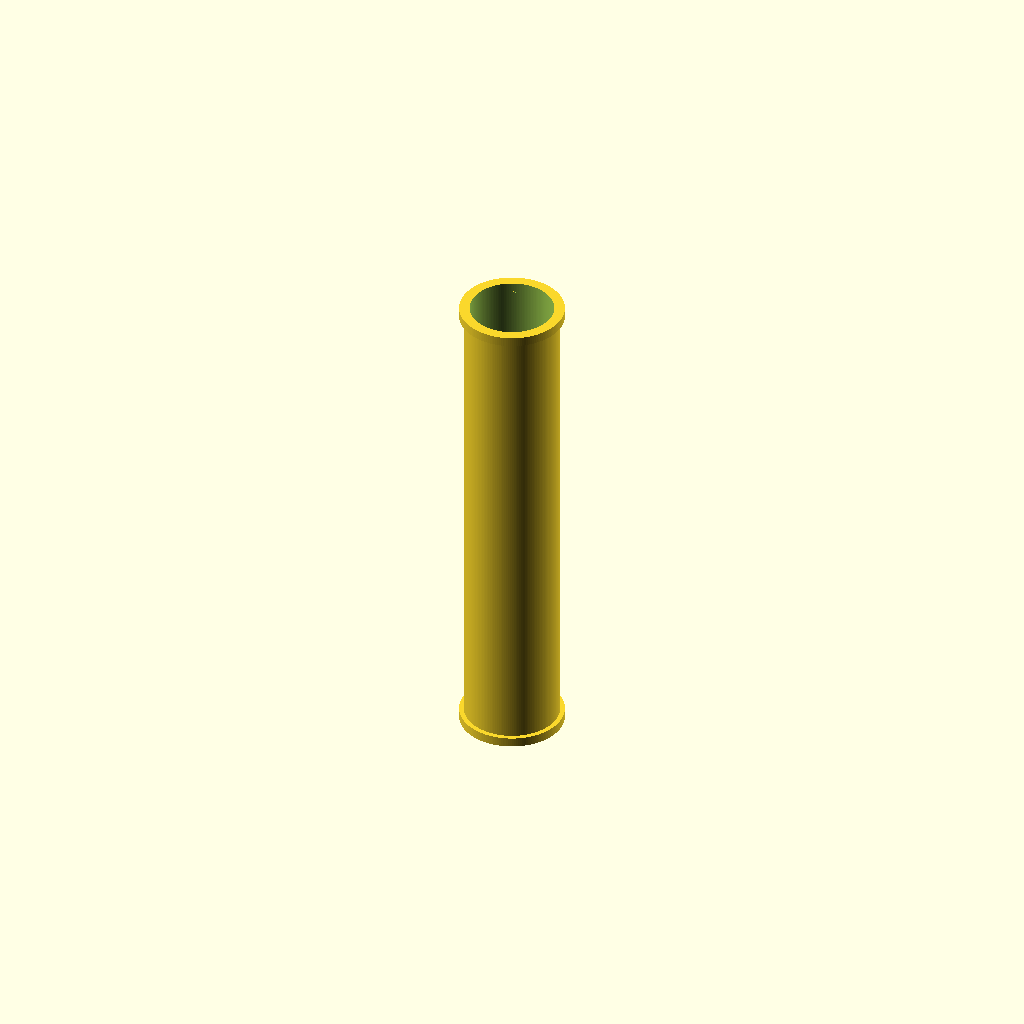
Cell 1: the model at its default parameters.
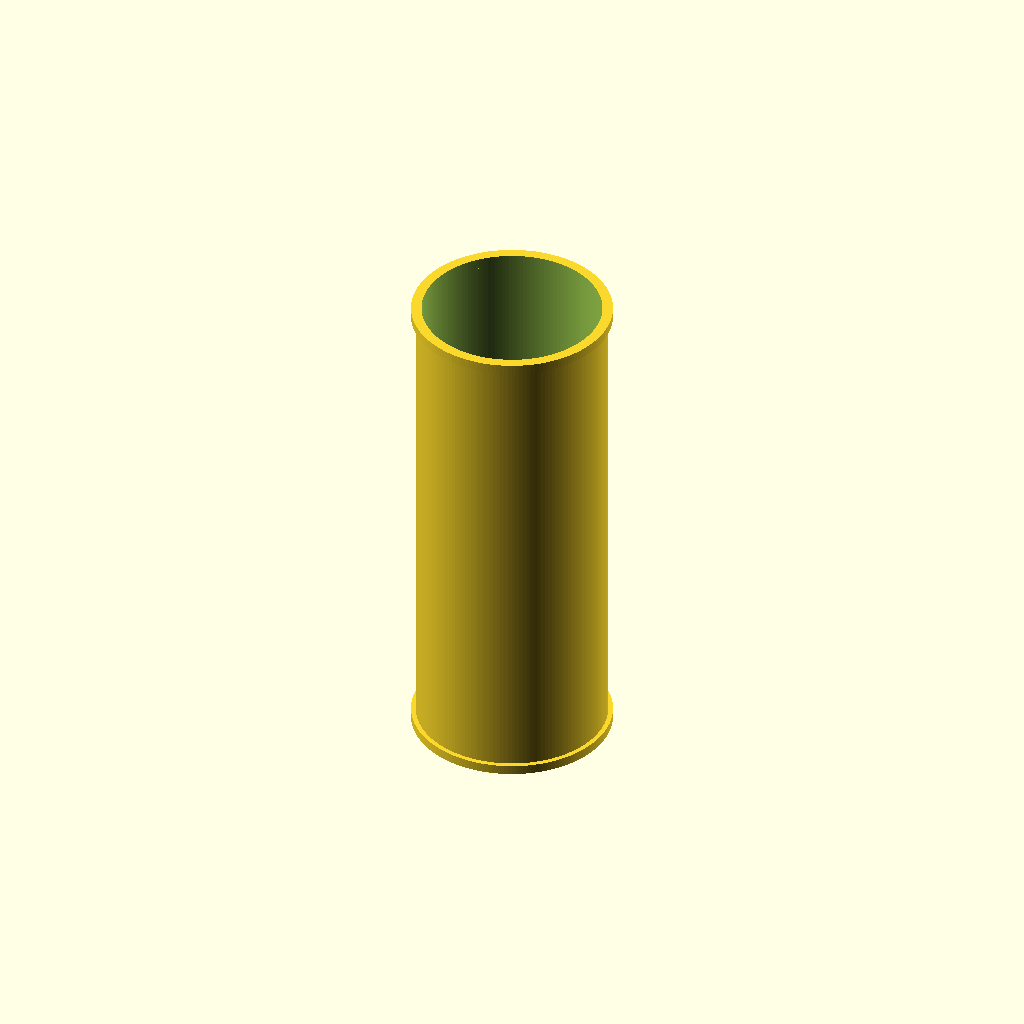
Cell 2: outer_diameter = 100 (everything else at default).
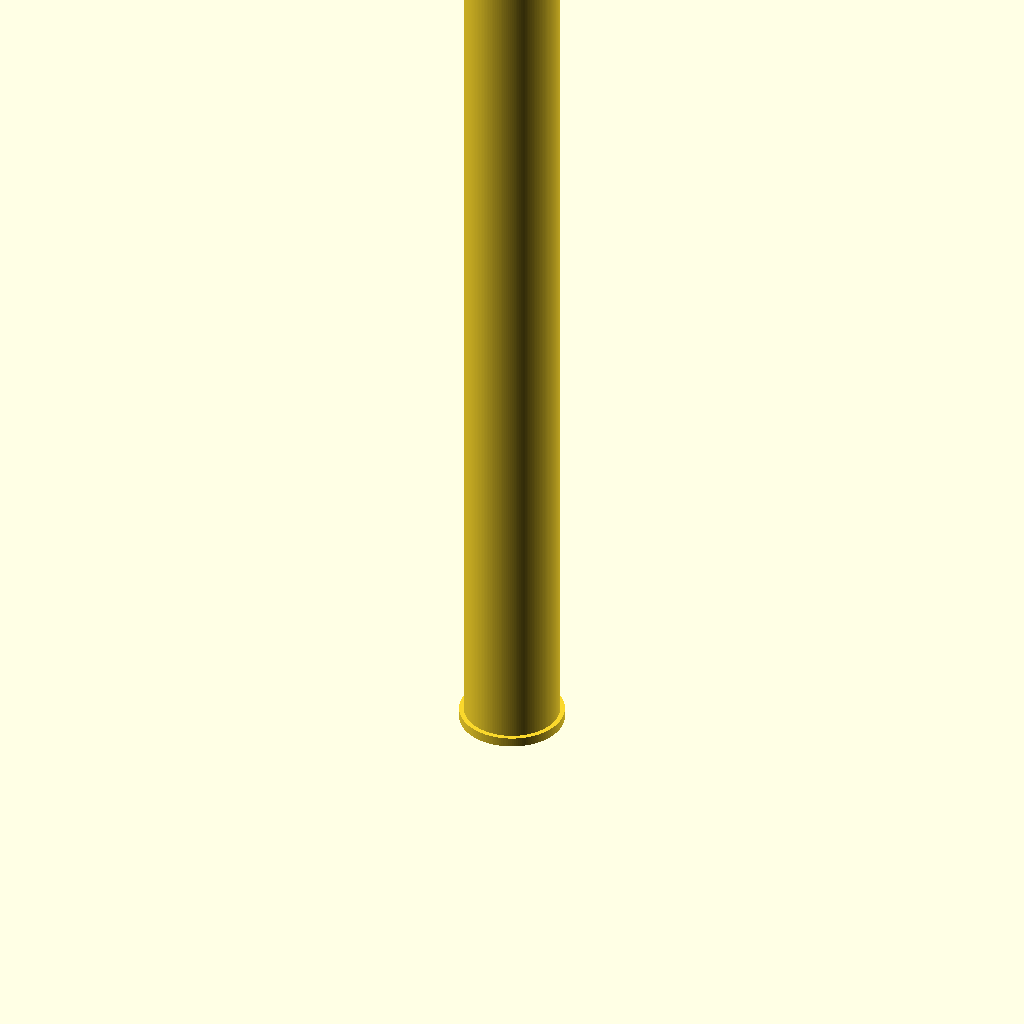
Cell 3: length = 500 (everything else at default).
All cells are drawn from one camera (rotation 55°, 0°, 25°, orthographic, colour scheme Cornfield), so only the parameter changes between them.
OpenSCAD source file results/nopscadlib/ablations/no_json_ir/scad/ht_pipe__HT_40_pipe_250.scad:
// HT 40 pipe, length 250 mm (single connected solid)
$fn = 160;

outer_diameter = 50;     // mm
wall_thickness = 3;      // mm
length = 250;            // mm

// End collar (small flare/ring) dimensions
collar_radial = 2.5;     // mm added to radius
collar_h = 5;            // mm height
overlap = 0.6;           // mm overlap to guarantee connectivity / avoid coplanar faces

inner_diameter = outer_diameter - 2*wall_thickness;

module pipe_shell(h, od, id) {
    difference() {
        cylinder(h=h, d=od, center=false);
        translate([0, 0, -overlap])
            cylinder(h=h + 2*overlap, d=id, center=false);
    }
}

module end_collar(od, id, collar_radial, collar_h) {
    difference() {
        cylinder(h=collar_h, d=od + 2*collar_radial, center=false);
        translate([0, 0, -overlap])
            cylinder(h=collar_h + 2*overlap, d=id, center=false);
    }
}

module ht_pipe() {
    union() {
        // Main pipe
        pipe_shell(length, outer_diameter, inner_diameter);

        // Bottom collar (connected by overlap)
        translate([0, 0, -(collar_h - overlap)])
            end_collar(outer_diameter, inner_diameter, collar_radial, collar_h);

        // Top collar (connected by overlap)
        translate([0, 0, length - overlap])
            end_collar(outer_diameter, inner_diameter, collar_radial, collar_h);
    }
}

ht_pipe();
Customizer parameters (derived from the source; name, type, default, range or options):
outer_diameter: number, default 50
wall_thickness: number, default 3
length: number, default 250
collar_radial: number, default 2.5
collar_h: number, default 5
overlap: number, default 0.6
